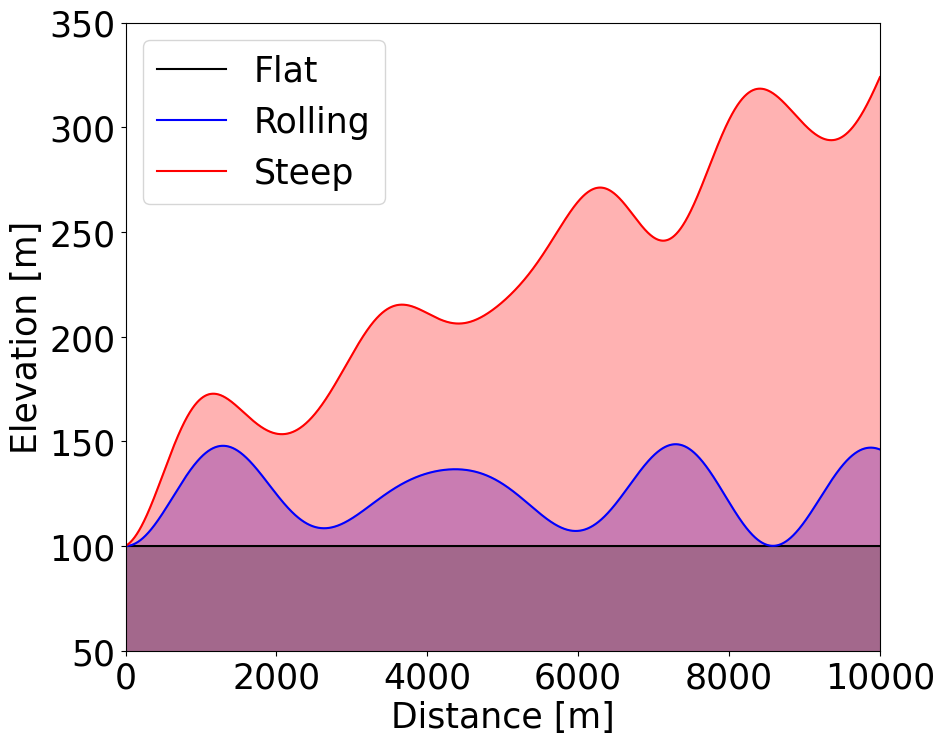

Write Python code to recreate this figure.
import numpy as np
import matplotlib.pyplot as plt

def get_gradient_profile(feature='steep', plot=False):
    if feature == 'normal':
        dslope1, dslope2, dslope3 = 0.04, 0.02, 0.00
        len_wave1, len_wave2, len_wave3 = 2870, 2136, 1976
    elif feature == 'steep':
        dslope1, dslope2, dslope3 = 0.05, 0.02, 0.01
        len_wave1, len_wave2, len_wave3 = 2380, 1860, 1430
    else:
        dslope1, dslope2, dslope3 = 0.05, 0.02, 0.00
        len_wave1, len_wave2, len_wave3 = 1870, 1136, 976

    initial_altitude = 100
    len_road = 20000
    n_points = int(len_road)
    x = np.linspace(0, len_road, n_points)

    slope = dslope1 * np.sin(2 * np.pi * x / len_wave1) + dslope2 * np.sin(2 * np.pi * x / len_wave2) \
            + dslope3 * np.sin(2 * np.pi * x / len_wave3)
    if feature == 'steep':
        slope += 0.02
    elif feature == 'flat':
        slope = np.zeros(len(slope))

    tan_slope = np.tan(slope)
    altitude = np.cumsum(tan_slope) + initial_altitude

    return altitude, slope, x

# Generate altitude profiles for "flat", "normal", and "steep"
altitude_flat, slope_flat, x = get_gradient_profile(feature='flat')
altitude_normal, slope_normal, _ = get_gradient_profile(feature='normal')
altitude_steep, slope_steep, _ = get_gradient_profile(feature='steep')

# Plot elevation profiles with fill in between
plt.figure(figsize=(10, 8))
plt.rcParams.update({'font.family': 'Times New Roman', 'font.size': 25})

# Plot flat profile
plt.plot(x, altitude_flat, label='Flat', color='black')
plt.fill_between(x, altitude_flat, color='green', alpha=0.3)

# Plot normal profile
plt.plot(x, altitude_normal, label='Rolling', color='blue')
plt.fill_between(x, altitude_normal, color='blue', alpha=0.3)

# Plot steep profile
plt.plot(x, altitude_steep, label='Steep', color='red')
plt.fill_between(x, altitude_steep, color='red', alpha=0.3)

# Add titles and labels
# plt.title('Elevation Profile', fontsize=18)
plt.xlabel('Distance [m]', fontsize=25)
plt.ylabel('Elevation [m]', fontsize=25)

# Set y-limits
# plt.ylim([90, np.max(altitude_steep) + 10])
plt.ylim([50, 350])
plt.xlim([0, 10000])
# Add grid, legend, and show plot
# plt.grid(True)
plt.legend()
plt.tight_layout()
plt.show()
